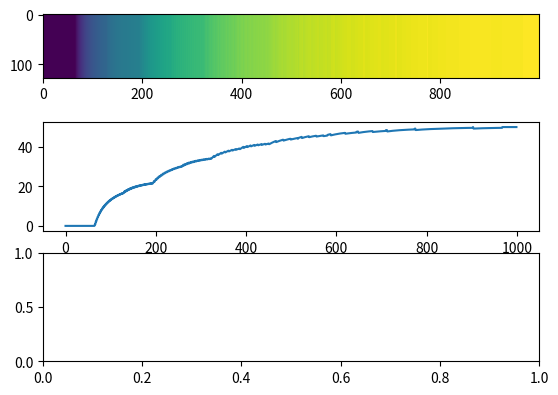

Source code (Python):
import numpy as np
from matplotlib import pyplot as plt
import sys

from numpy.core.numeric import roll


def p(f):
    return np.floor(f / 2**(np.floor(f / 128)))


def rollout(data):
    b = 0.0
    f = 0.0
    count = 0
    for x in data:
        count += 1
        if x == 1:
            b += 1
        else:
            f += 1
        # if f >= 256 or b >= 256:
        if count > 128:
            count = 0
            f = np.floor(f / 2)
            b = np.floor(b / 2)
    return b / (b + f)


def compute_rollouts():
    N = 500
    N_runs = 500

    result = np.zeros((N_runs, N))
    for i in range(1, N):
        for j in range(N_runs):
            data = np.random.randint(0, 2, i * 5)
            result[j, i] = (rollout(data) -
                            float(np.sum(data)) / len(data)) * 100.0

    print("Min: %.2f, Max: %.2f" % (np.min(result), np.max(result)))
    print("Mean: %.2f, Std: %.2f" %
          (np.mean(np.abs(result)), np.std(np.abs(result))))

    print(np.max(np.abs(result), axis=0))
    fig, axs = plt.subplots(3)
    axs[0].imshow(result, interpolation='none')
    axs[1].plot(np.max(np.abs(result), axis=0))
    axs[2].plot(np.mean(np.abs(result), axis=0))
    plt.show()


def compute_worst_case():
    N = 1000
    result = np.zeros((128, N))
    for i in range(1, N):
        # for j in range(128):
        result[:, i] = rollout([0] * i + [1] * i) * 100.0 - 50.0
    fig, axs = plt.subplots(3)
    axs[0].imshow(result, interpolation='none')
    axs[1].plot(result[0, :])

    plt.show()
    # result[i, j] = rollout([0])


# compute_rollouts()
compute_worst_case()